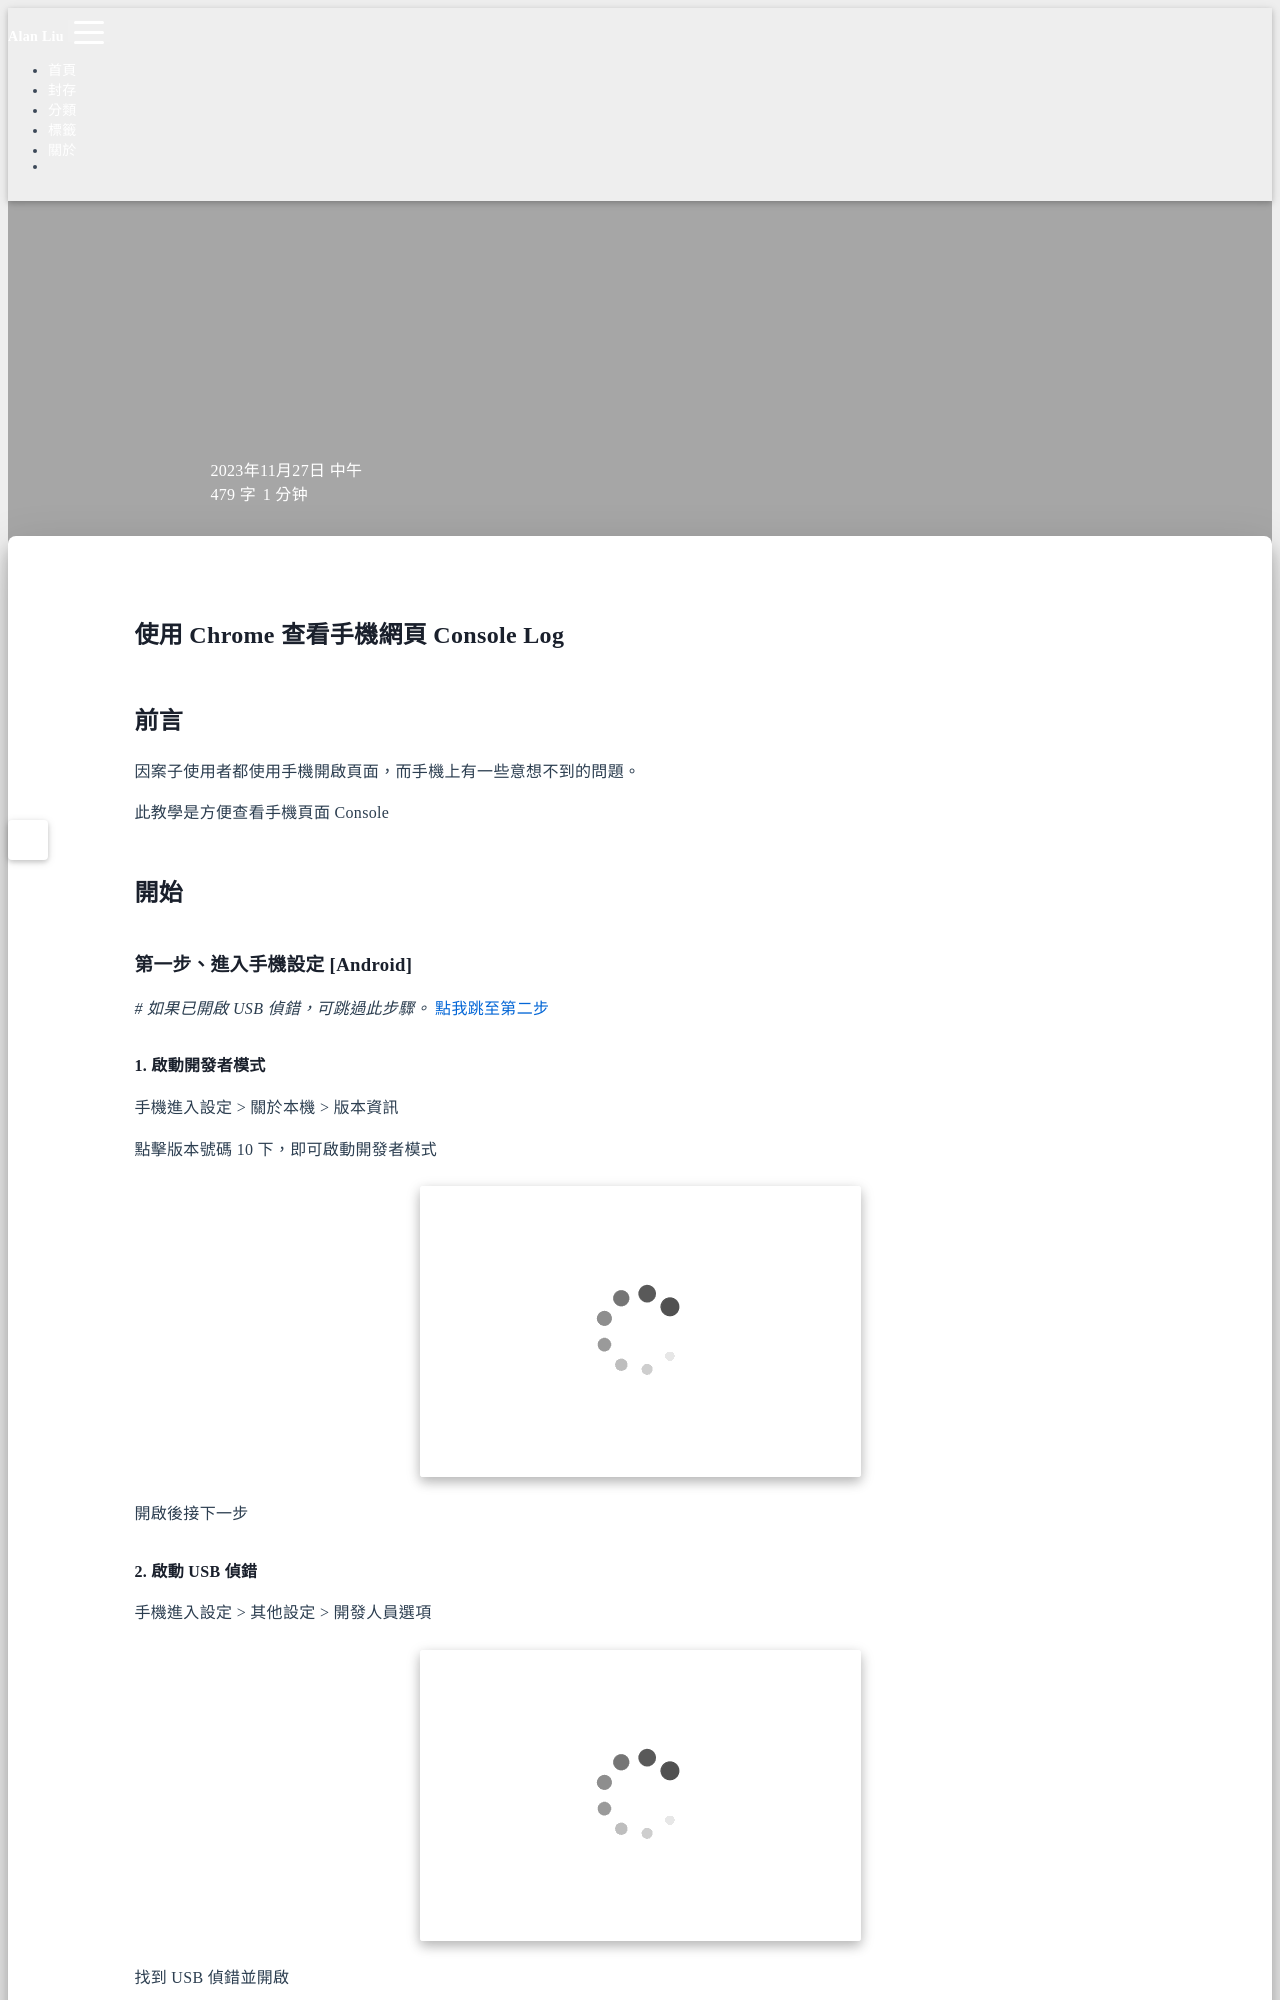

repository: Hi-Alan-Liu/blog · page: chrome-mobile-console-log/index.html · generator: jekyll

title: 使用 Chrome 查看手機網頁 Console Log
author: Alan Liu
tags:
  - Chrome
  - Mobile
  - Console
  - ''
  - ''
categories:
  - Other
date: 2023-11-27 12:22:00
---
# 使用 Chrome 查看手機網頁 Console Log

## 前言

因案子使用者都使用手機開啟頁面，而手機上有一些意想不到的問題。

此教學是方便查看手機頁面 Console

## 開始

### 第一步、進入手機設定 [Android]

*# 如果已開啟 USB 偵錯，可跳過此步驟。* [點我跳至第二步](#第二步、進入-Chrome-inspect-頁面)

#### 1. 啟動開發者模式

手機進入設定 > 關於本機 > 版本資訊

點擊版本號碼 10 下，即可啟動開發者模式

![啟動開發者模式](186185.jpg)

開啟後接下一步
